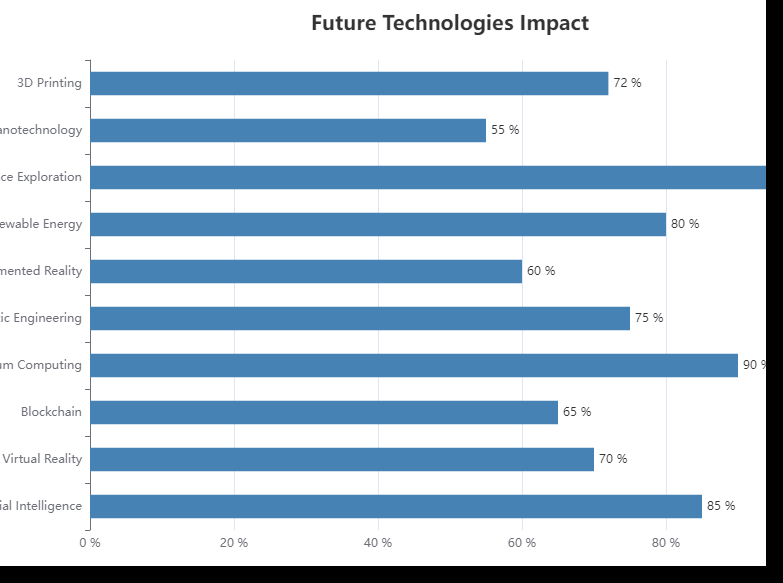

The table this chart was drawn from, first rows:
Category, Value
Artificial Intelligence, 85
Virtual Reality, 70
Blockchain, 65
Quantum Computing, 90
Genetic Engineering, 75
Augmented Reality, 60
Renewable Energy, 80
Space Exploration, 95
Nanotechnology, 55
3D Printing, 72
